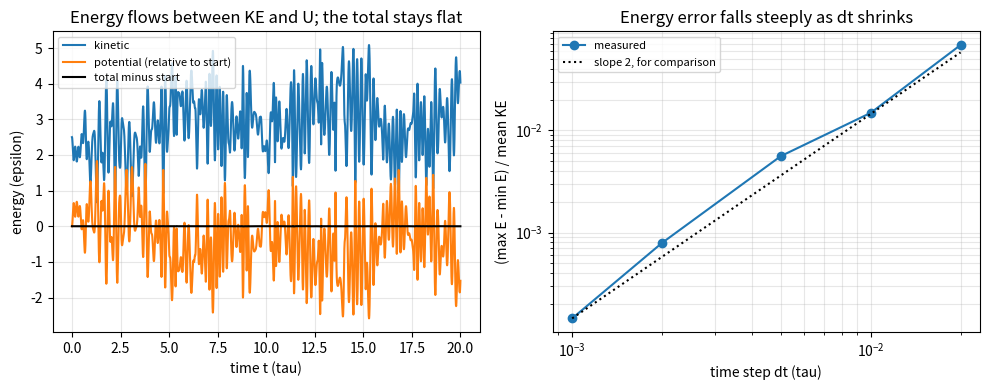
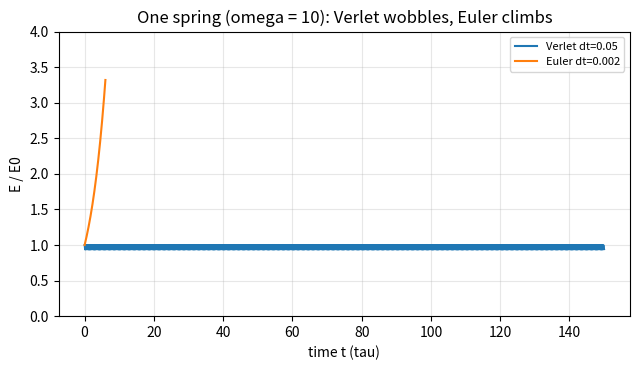

The matplotlib source for these figures, in order:
"""Session 2 (Level 2): velocity Verlet, a small chain, energy conservation, temperature and the time step.

Run:  python start.py 2
"""
# %% [markdown]
# # Session 2: stepping a chain forward without cheating
# **A. Real-world problem.** To follow atoms we must take small time steps. If the step rule is
# poor, the computer atoms gain energy out of nothing and the simulation "explodes". If the
# steps are too small, the run takes forever. How accurate must the step rule be, how big can
# the step be, and how do we know the simulation is behaving? (Toy model in reduced units,
# general education only: sigma = epsilon = m = 1, time unit tau, temperature in epsilon / k_B.)

# %%
import pathlib

import numpy as np

OUT = (pathlib.Path(__file__).resolve().parent if "__file__" in globals() else pathlib.Path(".")) / "out"
K_BOND = 100.0     # bond spring constant (epsilon / sigma^2)
R_BOND = 1.0       # bond rest length (sigma)


# %% [markdown]
# ## Step 1: the stepping rule, tested on one spring
# A single ball on a spring has an exact answer, so it is the perfect test bench. The ball has
# mass 1, spring constant k, so omega = sqrt(k) and the exact energy is constant.
#
# Velocity Verlet (one step of length dt):
#
#     v_half = v + (dt/2) a(x)            half kick
#     x_new  = x + dt v_half              drift
#     v_new  = v_half + (dt/2) a(x_new)   half kick with the new force
#
# For comparison, the naive "explicit Euler" rule is x_new = x + dt v, v_new = v + dt a(x).

# %%
def oscillator_energy_trace(omega, dt, steps, method="verlet"):
    """Energy E/E0 after each step for x'' = -omega^2 x, started at x=1, v=0."""
    x, v = 1.0, 0.0
    e0 = 0.5 * omega ** 2
    out = [1.0]
    for _ in range(steps):
        if method == "verlet":
            v += 0.5 * dt * (-omega ** 2 * x)
            x += dt * v
            v += 0.5 * dt * (-omega ** 2 * x)
        else:  # explicit Euler
            x, v = x + dt * v, v + dt * (-omega ** 2 * x)
        out.append((0.5 * v * v + 0.5 * omega ** 2 * x * x) / e0)
        if out[-1] > 1e6:        # blown up: stop
            break
    return np.array(out)


def verlet_energy_error(omega, dt, periods=20):
    """Largest relative energy error |E/E0 - 1| over a number of oscillation periods."""
    steps = int(np.ceil(periods * 2 * np.pi / (omega * dt)))
    tr = oscillator_energy_trace(omega, dt, steps)
    return float(np.max(np.abs(tr - 1.0)))


# %% [markdown]
# ## Step 2: a chain of beads
# N beads in a plane, neighbours joined by springs (bonds), every pair that is not a
# neighbour interacts through Lennard-Jones (Session 1). Forces from the potential energy:
#
#     U = sum over bonds of (1/2) K (l - R)^2  +  sum over non-neighbour pairs of LJ(r)

# %%
def chain_forces(x, k=K_BOND, r0=R_BOND):
    """Forces (N, d) and potential energy U of a bead chain."""
    n = len(x)
    d = x[:, None, :] - x[None, :, :]
    r2 = np.sum(d * d, axis=-1) + np.eye(n)
    s6 = 1.0 / r2 ** 3
    nonnb = np.abs(np.subtract.outer(np.arange(n), np.arange(n))) >= 2
    coef = np.where(nonnb, 24.0 * (2.0 * s6 * s6 - s6) / r2, 0.0)
    f = np.sum(coef[:, :, None] * d, axis=1)
    u = 0.5 * np.sum(np.where(nonnb, 4.0 * (s6 * s6 - s6), 0.0))
    b = x[1:] - x[:-1]
    length = np.linalg.norm(b, axis=1)
    fb = (-k * (length - r0) / length)[:, None] * b
    f[1:] += fb
    f[:-1] -= fb
    return f, u + 0.5 * k * np.sum((length - r0) ** 2)


def verlet_step(x, v, f, dt):
    """One velocity-Verlet step. Returns the new x, v, f and the potential energy."""
    v = v + 0.5 * dt * f
    x = x + dt * v
    f, u = chain_forces(x)
    v = v + 0.5 * dt * f
    return x, v, f, u


def kinetic_energy(v):
    return 0.5 * float(np.sum(v * v))


def temperature(v):
    """Kinetic temperature: 2 KE / (number of degrees of freedom). With the centre-of-mass
    motion removed there are d (N - 1) degrees of freedom (d = 2 here)."""
    n, d = v.shape
    return 2.0 * kinetic_energy(v) / (d * (n - 1))


def initial_state(n=6, temp=0.5, seed=1):
    """Straight chain in the x direction; random velocities with zero total momentum scaled
    to exactly the requested kinetic temperature."""
    rng = np.random.default_rng(seed)
    x = np.zeros((n, 2))
    x[:, 0] = np.arange(n) * R_BOND
    v = rng.normal(size=(n, 2))
    v -= v.mean(axis=0)
    v *= np.sqrt(temp / temperature(v))
    return x, v


def run_nve(n=6, temp=0.5, dt=0.005, steps=4000, seed=1):
    """Run constant-energy dynamics. Returns time, KE, U arrays and the final x, v."""
    x, v = initial_state(n, temp, seed)
    f, u = chain_forces(x)
    ke = [kinetic_energy(v)]
    pe = [u]
    for _ in range(steps):
        x, v, f, u = verlet_step(x, v, f, dt)
        ke.append(kinetic_energy(v))
        pe.append(u)
    return np.arange(steps + 1) * dt, np.array(ke), np.array(pe), x, v


def energy_fluctuation(dt, total_time=20.0, **kw):
    """(max E - min E) divided by the mean kinetic energy, over a run of fixed length."""
    steps = int(round(total_time / dt))
    _, ke, pe, _, _ = run_nve(dt=dt, steps=steps, **kw)
    e = ke + pe
    return float((e.max() - e.min()) / ke.mean())


# %%
if __name__ == "__main__":
    import matplotlib.pyplot as plt

    OUT.mkdir(exist_ok=True)
    t, ke, pe, _, _ = run_nve()
    e = ke + pe
    print("chain of 6 beads, dt = 0.005, 20 tau: E0 = %.4f, relative drift (E_end - E0)/E0 = %.2e" % (e[0], (e[-1] - e[0]) / abs(e[0])))
    print("temperature at start %.3f; time-average of kinetic temperature %.3f" % (2 * ke[0] / 10, 2 * ke.mean() / 10))

    fig, axs = plt.subplots(1, 2, figsize=(10, 4))
    axs[0].plot(t, ke, label="kinetic")
    axs[0].plot(t, pe - pe[0], label="potential (relative to start)")
    axs[0].plot(t, e - e[0], "k", label="total minus start")
    axs[0].set_xlabel("time t (tau)")
    axs[0].set_ylabel("energy (epsilon)")
    axs[0].set_title("Energy flows between KE and U; the total stays flat")
    axs[0].legend(fontsize=8)
    axs[0].grid(alpha=0.3)
    dts = [0.001, 0.002, 0.005, 0.01, 0.02]
    fl = [energy_fluctuation(d) for d in dts]
    for d, f_ in zip(dts, fl):
        print("dt = %.3f  energy fluctuation / mean KE = %.2e" % (d, f_))
    axs[1].loglog(dts, fl, "o-", label="measured")
    axs[1].loglog(dts, fl[0] * (np.array(dts) / dts[0]) ** 2, "k:", label="slope 2, for comparison")
    axs[1].set_xlabel("time step dt (tau)")
    axs[1].set_ylabel("(max E - min E) / mean KE")
    axs[1].set_title("Energy error falls steeply as dt shrinks")
    axs[1].legend(fontsize=8)
    axs[1].grid(alpha=0.3, which="both")
    fig.tight_layout()
    fig.savefig(OUT / "chain_energy.png", dpi=120)

    omega = 10.0
    fig2, ax2 = plt.subplots(figsize=(6.5, 3.8))
    for name, method, dt in (("Verlet dt=0.05", "verlet", 0.05), ("Euler dt=0.002", "euler", 0.002)):
        tr = oscillator_energy_trace(omega, dt, 3000, method)
        ax2.plot(np.arange(len(tr)) * dt, tr, label=name)
    ax2.set_ylim(0, 4)
    ax2.set_xlabel("time t (tau)")
    ax2.set_ylabel("E / E0")
    ax2.set_title("One spring (omega = 10): Verlet wobbles, Euler climbs")
    ax2.grid(alpha=0.3)
    ax2.legend(fontsize=8)
    fig2.tight_layout()
    fig2.savefig(OUT / "verlet_vs_euler.png", dpi=120)
    for dt in (0.01, 0.05, 0.1, 0.19, 0.21):
        print("omega=10, dt=%.2f (omega*dt=%.1f): max energy error %.3g" % (dt, omega * dt, verlet_energy_error(omega, dt)))
    print("Euler, omega=10, dt=0.002, 3000 steps: E/E0 = %.2f" % oscillator_energy_trace(omega, 0.002, 3000, "euler")[-1])

# %% [markdown]
# ## Where this stops
# We now have a trustworthy stepping rule and a thermometer. Session 3 adds a thermostat and
# makes some beads sticky, so that the chain can collapse into a fold.
